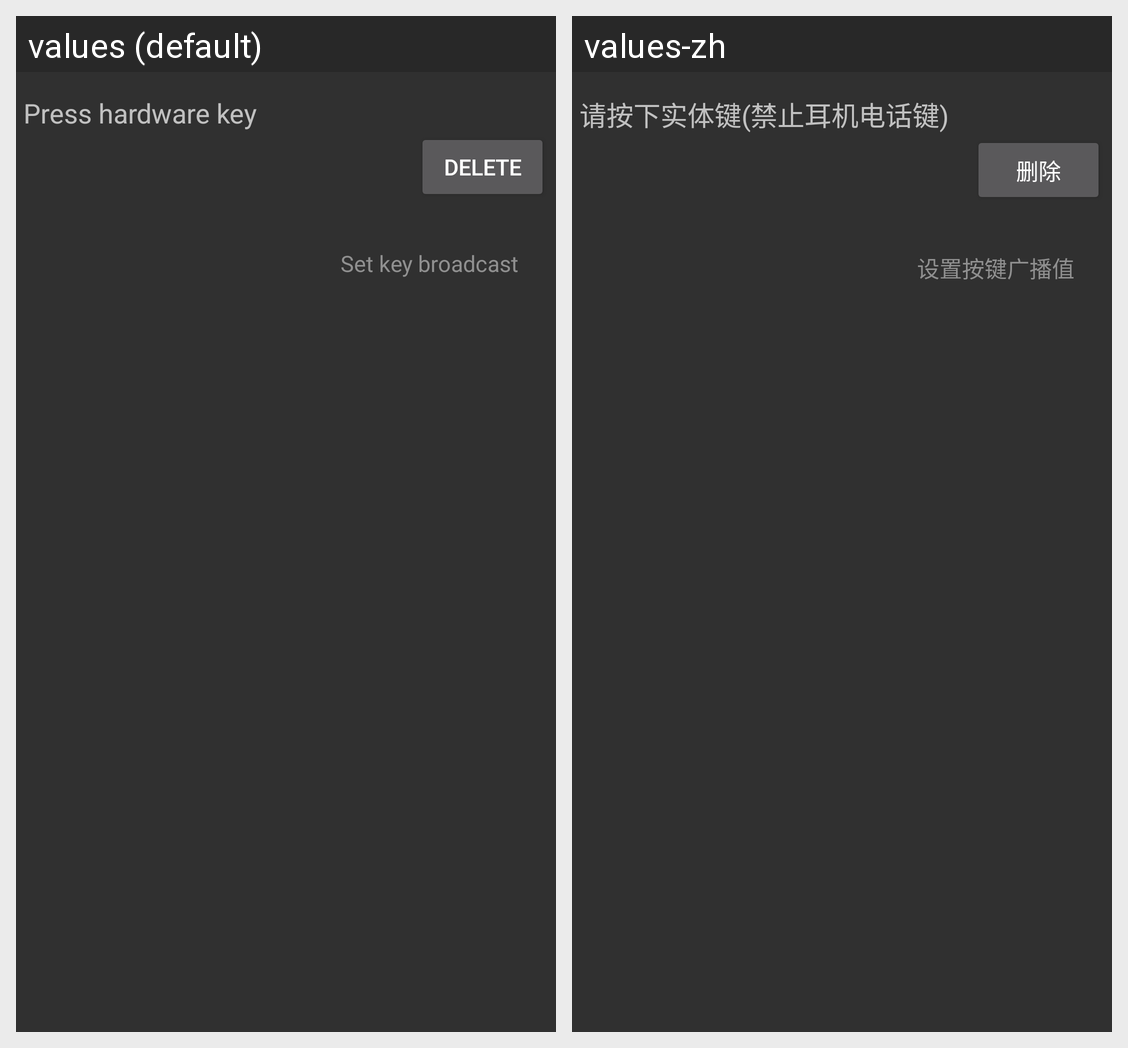

This grid shows one Android layout under two languages. Give, for every string resource on the screen, its name, the default text and each shown locale's text.
Android screen res/layout/set_ptt_key.xml rendered under 2 locales, left to right: values (default), values-zh. Device: Nexus 5 (rendered at 1080×1920; each locale shown at half size, 540×960, under a caption strip naming it); theme Theme.AppCompat.NoActionBar.
Strings drawn on this screen, with the default value and each locale's value (text and hints the layout hard-codes, and strings that could not be matched under every locale, appear in the picture but are not listed):

press_key
  values: Press hardware key
  values-zh: 请按下实体键(禁止耳机电话键)

delete
  values: delete
  values-zh: 删除

set_broadcast
  values: Set key broadcast
  values-zh: 设置按键广播值
